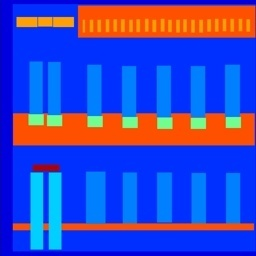
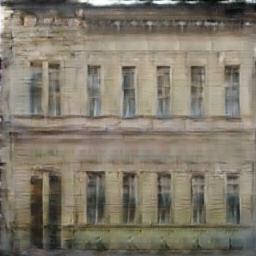
Input picture: input.jpg (256x256), committed beside the script.
Output picture: output.jpg (256x256), as committed by the script's author.
Transform script: inference.sh (shell): line 2 names the input picture, line 2 names the output picture.
#/bin/bash
python main.py -i ./samples/input.jpg -o ./samples/output.jpg --model_dir "./model/ckpt-test" --model_name "pix2pix"
